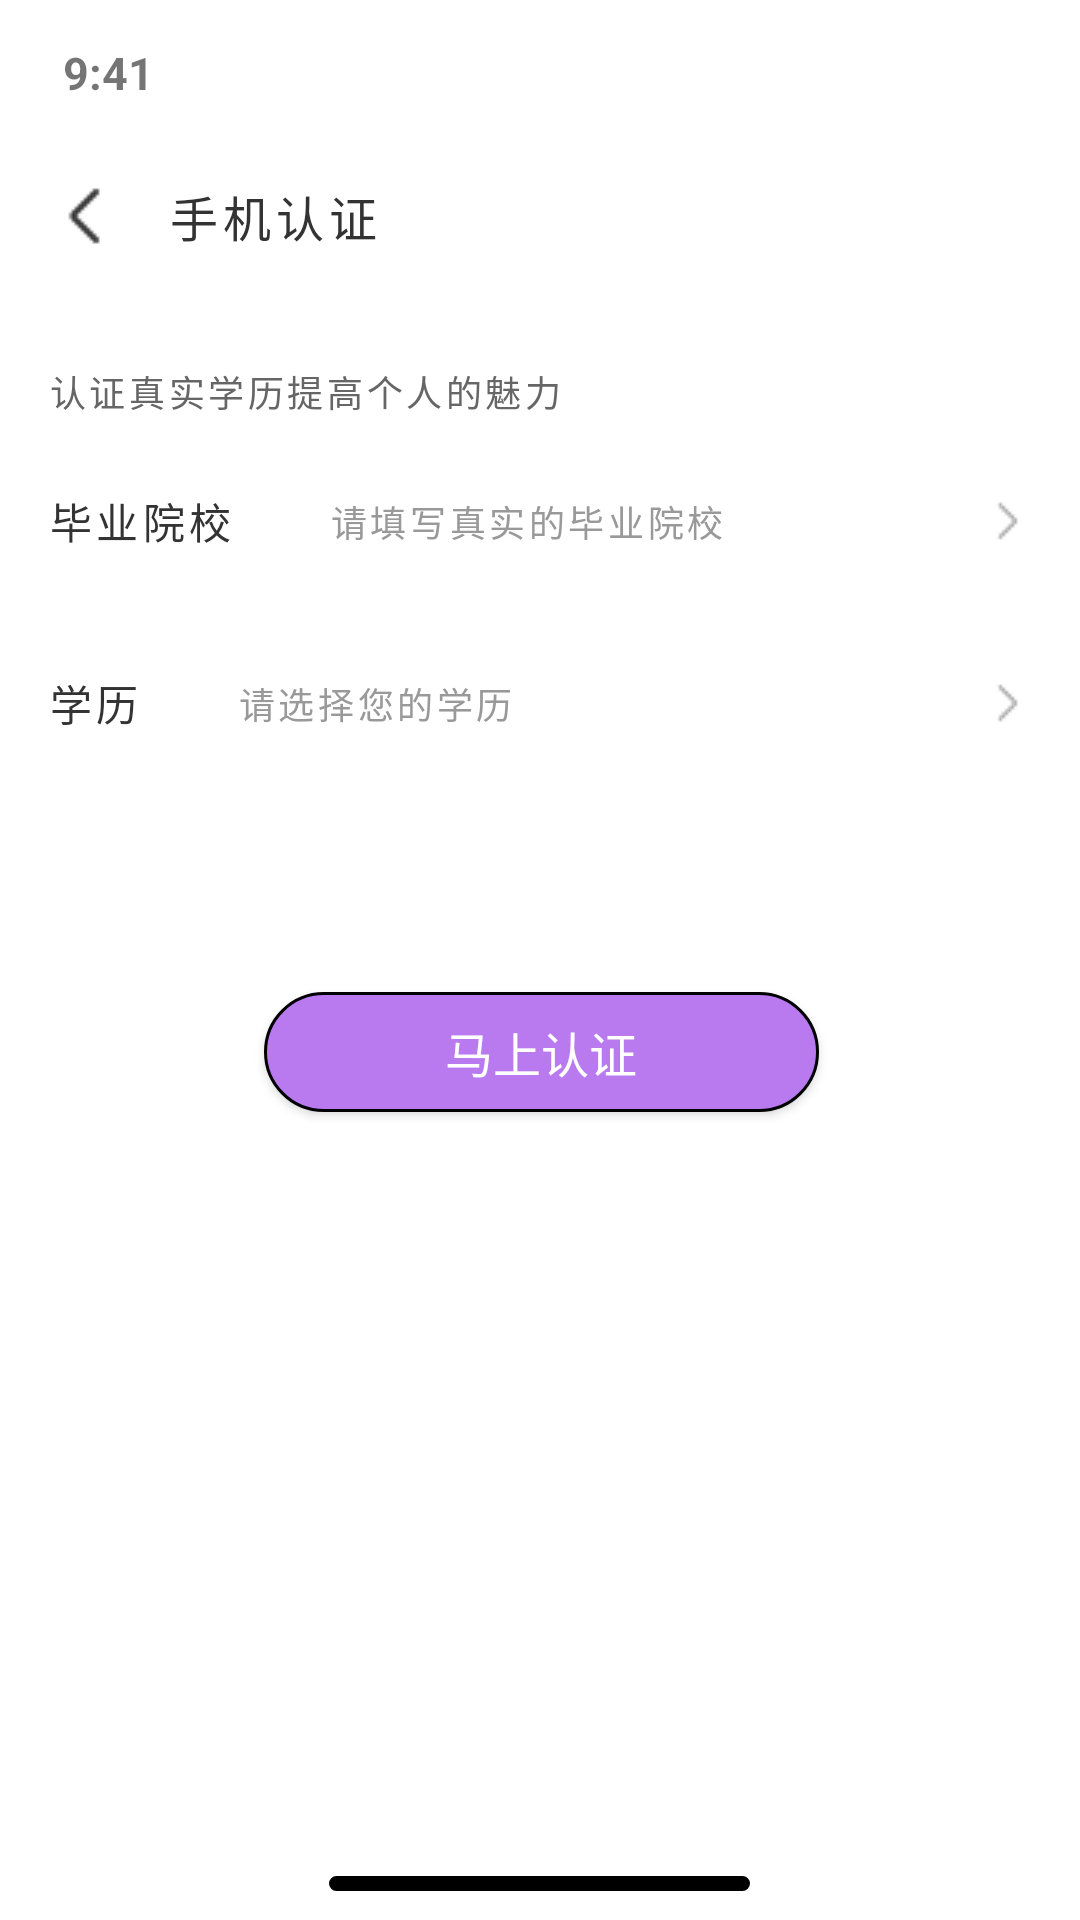

This screen was rendered from an Android layout file. Write that file and the resources it references.
<!-- AndroidManifest.xml: application theme Theme.Test_orz -->
<!-- res/layout/study.xml -->
<?xml version="1.0" encoding="utf-8"?>
<LinearLayout xmlns:android="http://schemas.android.com/apk/res/android"
    xmlns:tools="http://schemas.android.com/tools"
    android:layout_width="match_parent"
    android:layout_height="match_parent"
    android:background="#FFFFFF"
    android:orientation="vertical"
    xmlns:app="http://schemas.android.com/apk/res-auto">

    <LinearLayout
        android:layout_width="match_parent"
        android:layout_height="wrap_content"
        android:background="@color/white"
        android:orientation="vertical"
        tools:ignore="MissingConstraints">

        <TextView
            android:id="@+id/textView"
            android:layout_width="match_parent"
            android:layout_height="wrap_content"
            android:layout_weight="1"
            android:paddingStart="21dp"
            android:paddingTop="14dp"
            android:paddingBottom="12dp"
            android:text="9:41"
            android:textSize="15sp"
            android:textStyle="bold"
            app:layout_constraintStart_toStartOf="parent"
            app:layout_constraintTop_toTopOf="parent"
            tools:ignore="MissingConstraints" />

        <LinearLayout
            android:layout_width="match_parent"
            android:layout_height="wrap_content"
            android:layout_weight="1"
            android:orientation="horizontal"
            app:layout_constraintTop_toTopOf="parent"
            tools:ignore="MissingConstraints,UseCompoundDrawables">


            <ImageView
                android:id="@+id/imageView33"
                android:layout_width="wrap_content"
                android:layout_height="wrap_content"
                android:layout_marginStart="16dp"
                android:layout_gravity="center"
                android:paddingTop="10dp"
                android:paddingBottom="10dp"
                app:srcCompat="@drawable/group5a" />

            <TextView
                android:id="@+id/textView333"
                android:layout_width="match_parent"
                android:layout_height="wrap_content"
                android:paddingEnd="45dp"
                android:paddingTop="14dp"
                android:layout_marginStart="16dp"
                android:paddingBottom="14dp"
                android:letterSpacing="0.1"
                android:text="手机认证"
                android:textColor="#333333"
                android:textSize="16sp"
                tools:ignore="MissingConstraints" />

        </LinearLayout>
    </LinearLayout>

    <LinearLayout
        android:layout_width="match_parent"
        android:layout_height="match_parent"
        android:layout_weight="1"
        android:orientation="vertical">

        <LinearLayout
            android:layout_width="match_parent"
            android:layout_height="wrap_content"
            android:orientation="vertical">


            <TextView
                android:id="@+id/textView135"
                android:layout_width="wrap_content"
                android:layout_height="wrap_content"
                android:layout_marginTop="24dp"
                android:layout_marginStart="16dp"
                android:letterSpacing="0.1"
                android:textSize="12sp"
                android:textColor="#666666"
                android:text="认证真实学历提高个人的魅力" />

            <LinearLayout
                android:layout_width="match_parent"
                android:layout_height="wrap_content"
                android:layout_marginTop="8dp">


                <TextView
                    android:id="@+id/textView136"
                    android:layout_width="wrap_content"
                    android:layout_height="wrap_content"
                    android:layout_marginTop="16dp"
                    android:layout_marginStart="16dp"
                    android:layout_marginBottom="16dp"
                    android:textSize="14sp"
                    android:textColor="#333333"
                    android:letterSpacing="0.1"
                    android:text="毕业院校" />

                <EditText
                    android:id="@+id/school1"
                    android:layout_width="wrap_content"
                    android:layout_height="wrap_content"
                    android:layout_weight="1"
                    android:layout_gravity="center"
                    android:layout_marginStart="32dp"
                    android:textColor="#999999"
                    android:ems="10"
                    android:textSize="12sp"
                    android:letterSpacing="0.1"
                    android:background="@null"
                    android:inputType="textPersonName"
                    android:text="请填写真实的毕业院校" />

                <ImageView
                    android:id="@+id/imageView71"
                    android:layout_width="wrap_content"
                    android:layout_height="wrap_content"
                    android:layout_gravity="center"
                    android:layout_marginEnd="16dp"
                    app:srcCompat="@drawable/group301" />
            </LinearLayout>

            <LinearLayout
                android:layout_width="match_parent"
                android:layout_height="wrap_content"
                android:layout_marginTop="8dp">

                <TextView
                    android:id="@+id/textView137"
                    android:layout_width="wrap_content"
                    android:layout_height="wrap_content"
                    android:layout_marginTop="16dp"
                    android:layout_marginStart="16dp"
                    android:layout_marginBottom="16dp"
                    android:textSize="14sp"
                    android:textColor="#333333"
                    android:letterSpacing="0.1"
                    android:text="学历" />

                <EditText
                    android:id="@+id/school2"
                    android:layout_width="wrap_content"
                    android:layout_height="wrap_content"
                    android:layout_weight="1"
                    android:layout_gravity="center"
                    android:layout_marginStart="32dp"
                    android:textColor="#999999"
                    android:ems="10"
                    android:textSize="12sp"
                    android:letterSpacing="0.1"
                    android:background="@null"
                    android:inputType="textPersonName"
                    android:text="请选择您的学历" />

                <ImageView
                    android:id="@+id/imageView72"
                    android:layout_width="wrap_content"
                    android:layout_height="wrap_content"
                    android:layout_gravity="center"
                    android:layout_marginEnd="16dp"
                    app:srcCompat="@drawable/group301" />

            </LinearLayout>
        </LinearLayout>


        <android.widget.Button
            android:id="@+id/btn2"
            android:layout_width="match_parent"
            android:layout_height="40dp"
            android:layout_marginTop="70dp"
            android:layout_marginStart="88dp"
            android:layout_marginEnd="87dp"
            android:background="@drawable/next"
            android:text="马上认证"
            android:textColor="#FFFFFF"
            android:textSize="16sp"
            app:layout_constraintTop_toTopOf="parent"
            tools:ignore="MissingConstraints"
            tools:layout_editor_absoluteX="88dp" />

    </LinearLayout>

    <RelativeLayout
        android:layout_width="match_parent"
        android:layout_height="34dp"
        android:layout_marginBottom="0dp"
        android:background="@color/white"
        android:gravity="center"
        app:layout_constraintTop_toTopOf="parent"
        tools:ignore="MissingConstraints">

        <TextView
            android:id="@+id/textView12"
            android:layout_width="140.43dp"
            android:layout_height="5dp"
            android:layout_marginTop="10dp"
            android:background="@drawable/shape4"
            android:text="TextView" />

    </RelativeLayout>



</LinearLayout>
<!-- resources referenced by this layout -->
<resources>
  <color name="white">#FFFFFFFF</color>
  <!-- drawable group301: png bitmap (drawable, 215 bytes) -->
  <!-- drawable group5a: png bitmap (drawable, 269 bytes) -->
  <!-- drawable next (drawable) -->
  <?xml version="1.0" encoding="utf-8"?>
  <shape
      xmlns:android="http://schemas.android.com/apk/res/android"
      android:shape="rectangle">
  
      <solid android:color="#B979EF" />
      <corners
          android:bottomLeftRadius="25dp"
          android:bottomRightRadius="25dp"
          android:topLeftRadius="25dp"
          android:topRightRadius="25dp" />
      <stroke
          android:width="1dp"
          android:color="@color/border_color" />
  </shape>
  <!-- drawable shape4 (drawable) -->
  <?xml version="1.0" encoding="utf-8"?>
  <shape
      xmlns:android="http://schemas.android.com/apk/res/android"
      android:shape="rectangle">
  
      <solid android:color="#000000" />
      <corners
          android:bottomLeftRadius="25dp"
          android:bottomRightRadius="25dp"
          android:topLeftRadius="25dp"
          android:topRightRadius="25dp" />
      <stroke
          android:width="1dp"
          android:color="@color/border_color" />
  </shape>
  <style name="Theme.Test_orz" parent="Theme.MaterialComponents.DayNight.DarkActionBar">
          
          <item name="colorPrimary">@color/purple_500</item>
          <item name="colorPrimaryVariant">@color/purple_700</item>
          <item name="colorOnPrimary">@color/white</item>
          
          <item name="colorSecondary">@color/teal_200</item>
          <item name="colorSecondaryVariant">@color/teal_700</item>
          <item name="colorOnSecondary">@color/black</item>
          
          <item name="android:statusBarColor">?attr/colorPrimaryVariant</item>
          
      </style>
  <color name="purple_500">#FF6200EE</color>
  <color name="purple_700">#FF3700B3</color>
  <color name="teal_200">#FF03DAC5</color>
  <color name="teal_700">#FF018786</color>
  <color name="black">#FF000000</color>
</resources>
